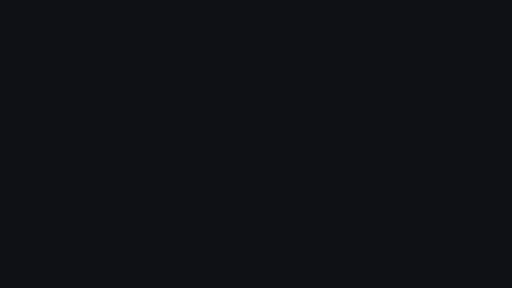
t = 0.00 s
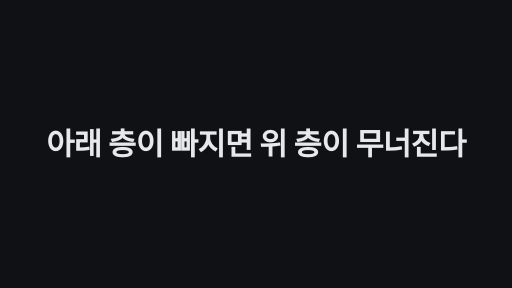
t = 1.70 s
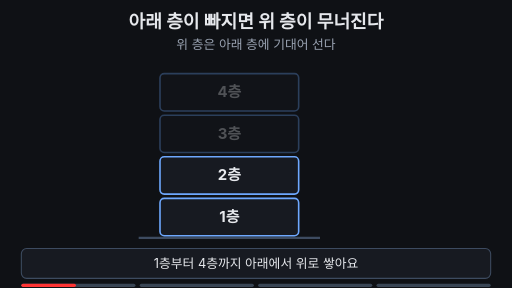
t = 3.32 s
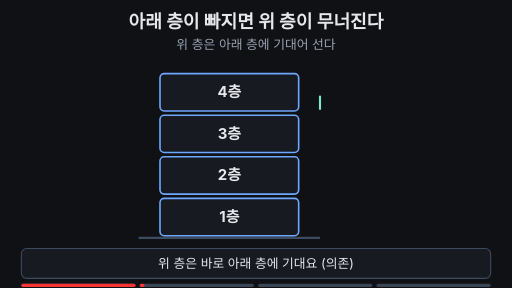
t = 4.91 s
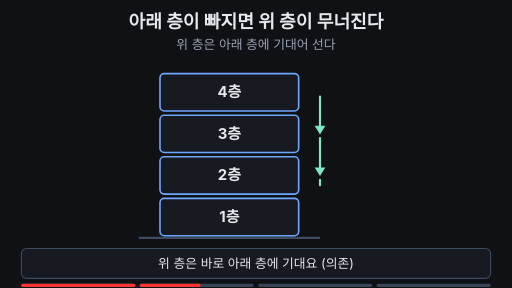
t = 6.68 s
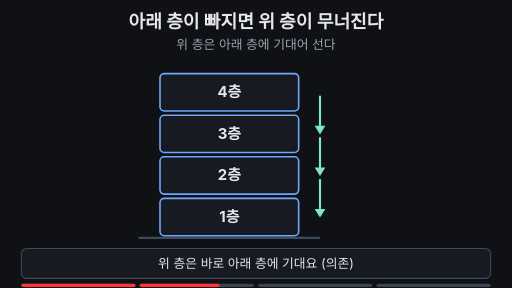
t = 7.28 s

The animated SVG that drew these frames (rendered in a browser with its animation timeline set to each time). Animation: 32 SMIL elements (animate=29,animateTransform=3); frames cover the first 7.28 s, repeats indefinitely.

<svg xmlns="http://www.w3.org/2000/svg" viewBox="0 0 960 540" width="960" height="540" font-family="-apple-system,'Apple SD Gothic Neo','Segoe UI',sans-serif">
  <rect width="960" height="540" fill="#0f1115"/>

  <!-- 제목 + 고정 핵심 문장 -->
  <text x="480" y="52" text-anchor="middle" font-size="34" font-weight="700" fill="#e6e8ec">아래 층이 빠지면 위 층이 무너진다</text>
  <text x="480" y="92" text-anchor="middle" font-size="24" fill="#9aa3b2">위 층은 아래 층에 기대어 선다</text>

  <!-- 바닥 -->
  <line x1="260" y1="446" x2="600" y2="446" stroke="#3d4b60" stroke-width="4"/>

  <!-- 1층 -->
  <g opacity="0.3">
    <animate attributeName="opacity" values="0.3;0.3;1;1;0.3" keyTimes="0;0.01;0.04;0.96;1" dur="12s" repeatCount="indefinite" begin="2s"/>
    <rect x="300" y="372" width="260" height="70" rx="8" fill="#171a21" stroke="#6ea8fe" stroke-width="3"/>
    <text x="430" y="416" text-anchor="middle" font-size="28" font-weight="700" fill="#e6e8ec">1층</text>
  </g>
  <!-- 2층 -->
  <g opacity="0.3">
    <animate attributeName="opacity" values="0.3;0.3;1;1;0.3" keyTimes="0;0.06;0.09;0.96;1" dur="12s" repeatCount="indefinite" begin="2s"/>
    <rect x="300" y="294" width="260" height="70" rx="8" fill="#171a21" stroke="#6ea8fe" stroke-width="3"/>
    <text x="430" y="338" text-anchor="middle" font-size="28" font-weight="700" fill="#e6e8ec">2층</text>
  </g>
  <!-- 3층 빈 자리: 3층이 빠지면 점선 칸이 남는다 -->
  <rect x="300" y="216" width="260" height="70" rx="8" fill="none" stroke="#ffb454" stroke-width="3" stroke-dasharray="10 8" opacity="0">
    <animate attributeName="opacity" values="0;0;1;1;0;0" keyTimes="0;0.55;0.58;0.80;0.83;1" dur="12s" repeatCount="indefinite" begin="2s"/>
  </rect>
  <!-- 3층: 5.5초에 제자리에서 사라졌다가 8.3초에 돌아온다 -->
  <g opacity="0.3">
    <animate attributeName="opacity" values="0.3;0.3;1;1;0;0;1;1;0.3" keyTimes="0;0.11;0.14;0.55;0.58;0.80;0.84;0.96;1" dur="12s" repeatCount="indefinite" begin="2s"/>
    <rect x="300" y="216" width="260" height="70" rx="8" fill="#171a21" stroke="#6ea8fe" stroke-width="3"/>
    <text x="430" y="260" text-anchor="middle" font-size="28" font-weight="700" fill="#e6e8ec">3층</text>
  </g>
  <!-- 4층: 3층이 빠지면 기울며 내려앉고 흐려진다 -->
  <g opacity="0.3">
    <animate attributeName="opacity" values="0.3;0.3;1;1;0.4;0.4;1;1;0.3" keyTimes="0;0.16;0.19;0.60;0.65;0.80;0.84;0.96;1" dur="12s" repeatCount="indefinite" begin="2s"/>
    <animateTransform attributeName="transform" type="translate" values="0,0;0,0;0,58;0,58;0,0;0,0" keyTimes="0;0.60;0.65;0.80;0.84;1" dur="12s" repeatCount="indefinite" begin="2s"/>
    <animateTransform attributeName="transform" type="rotate" additive="sum" values="0 430 173;0 430 173;12 430 173;12 430 173;0 430 173;0 430 173" keyTimes="0;0.60;0.65;0.80;0.84;1" dur="12s" repeatCount="indefinite" begin="2s"/>
    <rect x="300" y="138" width="260" height="70" rx="8" fill="#171a21" stroke="#6ea8fe" stroke-width="3">
      <animate attributeName="stroke" values="#6ea8fe;#6ea8fe;#ffb454;#ffb454;#6ea8fe;#6ea8fe" keyTimes="0;0.60;0.62;0.80;0.84;1" dur="12s" repeatCount="indefinite" begin="2s"/>
    </rect>
    <text x="430" y="182" text-anchor="middle" font-size="28" font-weight="700" fill="#e6e8ec">4층</text>
  </g>
  <!-- 무너짐 설명 (오른쪽) -->
  <g font-size="26" font-weight="700" fill="#ffb454" opacity="0">
    <animate attributeName="opacity" values="0;0;1;1;0;0" keyTimes="0;0.56;0.58;0.80;0.82;1" dur="12s" repeatCount="indefinite" begin="2s"/>
    <text x="635" y="260">← 3층이 빠짐</text>
    <text x="635" y="200" opacity="0">← 4층이 무너짐
      <animate attributeName="opacity" values="0;0;1;1" keyTimes="0;0.64;0.66;1" dur="12s" repeatCount="indefinite" begin="2s"/>
    </text>
  </g>

  <!-- '기댄다' 화살표 (위 → 아래) -->
  <g fill="none" stroke="#7ee7c7" stroke-width="4" stroke-linecap="round">
    <g opacity="0">
      <animate attributeName="opacity" values="0;0;1;1;0;0" keyTimes="0;0.22;0.23;0.50;0.53;1" dur="12s" repeatCount="indefinite" begin="2s"/>
      <line x1="600" y1="181" x2="600" y2="243" stroke-dasharray="62" stroke-dashoffset="62">
        <animate attributeName="stroke-dashoffset" values="62;62;0;0" keyTimes="0;0.22;0.28;1" dur="12s" repeatCount="indefinite" begin="2s"/>
      </line>
      <polygon points="590,236 610,236 600,252" fill="#7ee7c7" stroke="none" opacity="0">
        <animate attributeName="opacity" values="0;0;1;1" keyTimes="0;0.27;0.28;1" dur="12s" repeatCount="indefinite" begin="2s"/>
      </polygon>
    </g>
    <g opacity="0">
      <animate attributeName="opacity" values="0;0;1;1;0;0" keyTimes="0;0.30;0.31;0.50;0.53;1" dur="12s" repeatCount="indefinite" begin="2s"/>
      <line x1="600" y1="259" x2="600" y2="321" stroke-dasharray="62" stroke-dashoffset="62">
        <animate attributeName="stroke-dashoffset" values="62;62;0;0" keyTimes="0;0.30;0.36;1" dur="12s" repeatCount="indefinite" begin="2s"/>
      </line>
      <polygon points="590,314 610,314 600,330" fill="#7ee7c7" stroke="none" opacity="0">
        <animate attributeName="opacity" values="0;0;1;1" keyTimes="0;0.35;0.36;1" dur="12s" repeatCount="indefinite" begin="2s"/>
      </polygon>
    </g>
    <g opacity="0">
      <animate attributeName="opacity" values="0;0;1;1;0;0" keyTimes="0;0.38;0.39;0.50;0.53;1" dur="12s" repeatCount="indefinite" begin="2s"/>
      <line x1="600" y1="337" x2="600" y2="399" stroke-dasharray="62" stroke-dashoffset="62">
        <animate attributeName="stroke-dashoffset" values="62;62;0;0" keyTimes="0;0.38;0.44;1" dur="12s" repeatCount="indefinite" begin="2s"/>
      </line>
      <polygon points="590,392 610,392 600,408" fill="#7ee7c7" stroke="none" opacity="0">
        <animate attributeName="opacity" values="0;0;1;1" keyTimes="0;0.43;0.44;1" dur="12s" repeatCount="indefinite" begin="2s"/>
      </polygon>
    </g>
  </g>
  <g opacity="0">
    <animate attributeName="opacity" values="0;0;1;1;0;0" keyTimes="0;0.44;0.47;0.50;0.53;1" dur="12s" repeatCount="indefinite" begin="2s"/>
    <text x="635" y="285" font-size="28" font-weight="700" fill="#7ee7c7">위 → 아래에 의존</text>
    <text x="635" y="322" font-size="24" fill="#9aa3b2">(아래에 기댄다)</text>
  </g>

  <!-- 마무리 문구 -->
  <g opacity="0">
    <animate attributeName="opacity" values="0;0;1;1;0;0" keyTimes="0;0.85;0.87;0.95;0.97;1" dur="12s" repeatCount="indefinite" begin="2s"/>
    <text x="780" y="240" text-anchor="middle" font-size="30" font-weight="700" fill="#7ee7c7">위는 아래에 기댄다</text>
    <text x="780" y="300" text-anchor="middle" font-size="30" font-weight="700" fill="#ffb454">아래가 없으면</text>
    <text x="780" y="340" text-anchor="middle" font-size="30" font-weight="700" fill="#ffb454">위는 못 선다</text>
  </g>

  <!-- 자막 바 -->
  <rect x="40" y="466" width="880" height="56" rx="10" fill="#171a21" stroke="#3d4b60" stroke-width="2"/>
  <g font-size="24" text-anchor="middle" fill="#e6e8ec">
    <text x="480" y="503" opacity="1">1층부터 4층까지 아래에서 위로 쌓아요
      <animate attributeName="opacity" values="1;1;0;0;1" keyTimes="0;0.20;0.22;0.97;1" dur="12s" repeatCount="indefinite" begin="2s"/>
    </text>
    <text x="480" y="503" opacity="0">위 층은 바로 아래 층에 기대요 (의존)
      <animate attributeName="opacity" values="0;0;1;1;0;0" keyTimes="0;0.22;0.24;0.50;0.52;1" dur="12s" repeatCount="indefinite" begin="2s"/>
    </text>
    <text x="480" y="503" opacity="0" fill="#ffb454">3층을 빼면 기댈 곳이 없어 4층이 무너져요
      <animate attributeName="opacity" values="0;0;1;1;0;0" keyTimes="0;0.52;0.54;0.80;0.82;1" dur="12s" repeatCount="indefinite" begin="2s"/>
    </text>
    <text x="480" y="503" opacity="0" fill="#7ee7c7" font-weight="700">위는 아래에 기대요. 아래가 없으면 위는 못 서요
      <animate attributeName="opacity" values="0;0;1;1;0;0" keyTimes="0;0.82;0.84;0.95;0.97;1" dur="12s" repeatCount="indefinite" begin="2s"/>
    </text>
  </g>

<g aria-label="재생 진행 막대" data-stage-count="4"><g class="progress-segment" data-stage="1"><rect x="40" y="532" width="214" height="6" rx="3" fill="#394554"/><rect x="40" y="532" width="0" height="6" rx="3" fill="#ff3434"><animate begin="2s" attributeName="width" values="0;214;214" keyTimes="0;0.230000;1" dur="12s" repeatCount="indefinite"/></rect></g><g class="progress-segment" data-stage="2"><rect x="262" y="532" width="214" height="6" rx="3" fill="#394554"/><rect x="262" y="532" width="0" height="6" rx="3" fill="#ff3434"><animate begin="2s" attributeName="width" values="0;0;214;214" keyTimes="0;0.230000;0.530000;1" dur="12s" repeatCount="indefinite"/></rect></g><g class="progress-segment" data-stage="3"><rect x="484" y="532" width="214" height="6" rx="3" fill="#394554"/><rect x="484" y="532" width="0" height="6" rx="3" fill="#ff3434"><animate begin="2s" attributeName="width" values="0;0;214;214" keyTimes="0;0.530000;0.830000;1" dur="12s" repeatCount="indefinite"/></rect></g><g class="progress-segment" data-stage="4"><rect x="706" y="532" width="214" height="6" rx="3" fill="#394554"/><rect x="706" y="532" width="0" height="6" rx="3" fill="#ff3434"><animate begin="2s" attributeName="width" values="0;0;214" keyTimes="0;0.830000;1" dur="12s" repeatCount="indefinite"/></rect></g></g><g id="title-intro"><rect x="0" y="0" width="960" height="540" fill="#0f1115"/><g opacity="0"><text x="480" y="290.053" text-anchor="middle" font-size="57.293" font-weight="750" letter-spacing="-1" fill="#e6e8ec">아래 층이 빠지면 위 층이 무너진다</text><animate attributeName="opacity" values="0;1;1;0;0" keyTimes="0;0.028571;0.121429;0.142857;1" dur="14s" repeatCount="indefinite"/><animateTransform attributeName="transform" type="translate" values="0 28;0 0;0 0;0 -32;0 -32" keyTimes="0;0.028571;0.121429;0.142857;1" dur="14s" repeatCount="indefinite"/></g><animate attributeName="opacity" values="1;1;0;0" keyTimes="0;0.121429;0.142857;1" dur="14s" repeatCount="indefinite"/></g></svg>
